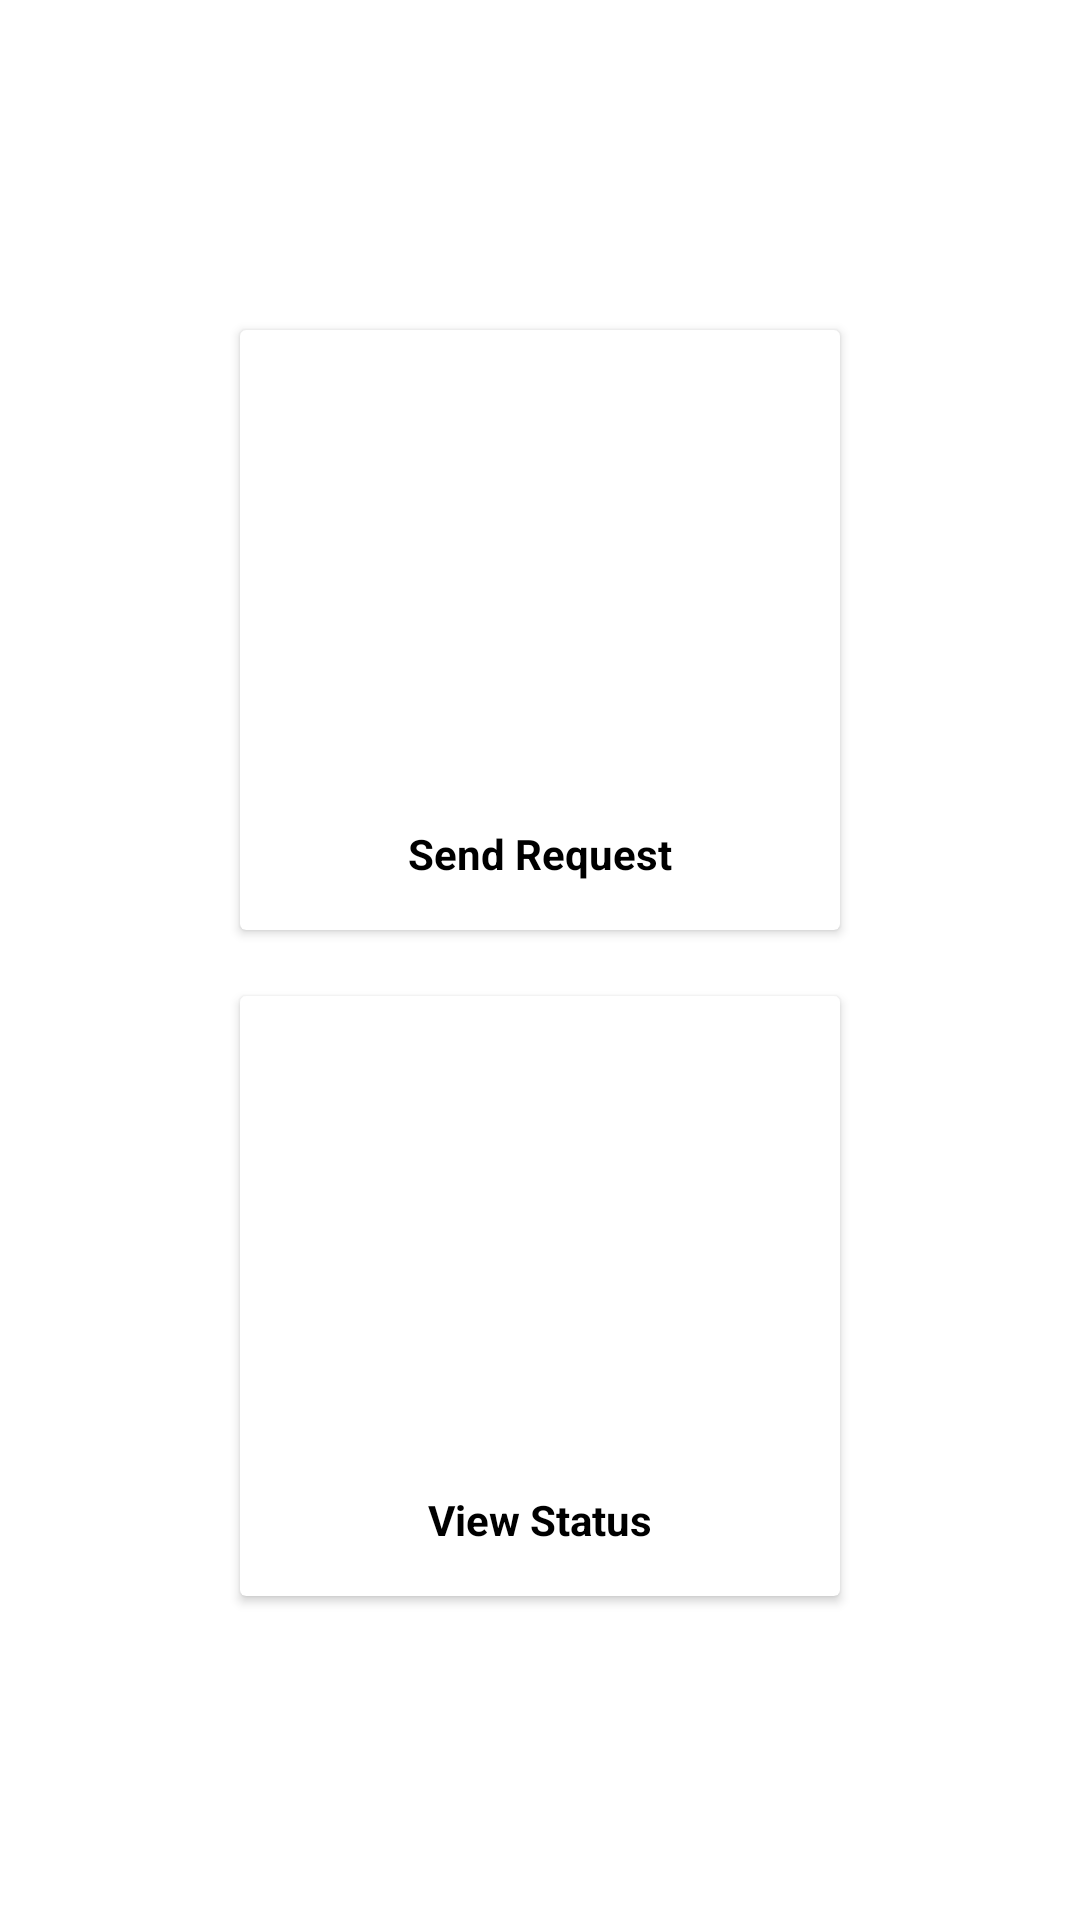

Here is an Android app screen rendered from its layout file. Give the layout XML and the strings, colors and styles it references.
<!-- AndroidManifest.xml: application theme Theme.MyGate.NoActionBar -->
<!-- res/layout/student_home.xml -->
<?xml version="1.0" encoding="utf-8"?>
<LinearLayout
    xmlns:android="http://schemas.android.com/apk/res/android"
    android:layout_width="match_parent"
    android:layout_height="match_parent"
    android:orientation="vertical"
    android:padding="10dp"
    android:gravity="center"
    android:id="@+id/ll">
    <ScrollView
        android:layout_width="wrap_content"
        android:scrollbars="none"
        android:layout_height="wrap_content">
        <LinearLayout
            android:layout_width="wrap_content"
            android:orientation="vertical"
            android:layout_height="wrap_content">
            <LinearLayout
                android:clipToPadding="false"
                android:gravity="center"
                android:orientation="horizontal"
                android:layout_width="match_parent"
                android:layout_height="wrap_content">

                <androidx.cardview.widget.CardView
                    android:foreground="?android:attr/selectableItemBackground"
                    android:clickable="true"
                    android:id="@+id/sreq"
                    android:layout_width="200dp"
                    android:layout_height="200dp"
                    android:layout_margin="12dp">
                    <LinearLayout

                        android:layout_width="match_parent"
                        android:layout_height="match_parent"
                        android:orientation="vertical"
                        android:gravity="center">
                        <ImageView
                            android:layout_width="164dp"
                            android:layout_height="164dp"
                            android:layout_marginTop="15dp"
                            android:src="@drawable/sreq"
                            android:padding="10dp"/>

                        <TextView
                            android:layout_width="wrap_content"
                            android:layout_height="25dp"
                            android:layout_marginBottom="30dp"
                            android:gravity="center"
                            android:text="Send Request"
                            android:textStyle="bold"
                            android:textColor="#000000"/>

                    </LinearLayout>
                </androidx.cardview.widget.CardView>


            </LinearLayout>
            <LinearLayout
                android:clipToPadding="false"
                android:gravity="center"
                android:orientation="horizontal"
                android:layout_width="match_parent"
                android:layout_height="wrap_content">
                <androidx.cardview.widget.CardView
                    android:foreground="?android:attr/selectableItemBackground"
                    android:clickable="true"
                    android:id="@+id/viewsts"
                    android:layout_width="200dp"
                    android:layout_height="200dp"
                    android:layout_margin="10dp">
                    <LinearLayout
                        android:layout_width="match_parent"
                        android:layout_height="match_parent"
                        android:orientation="vertical"
                        android:gravity="center">
                        <ImageView
                            android:layout_width="164dp"
                            android:layout_height="164dp"
                            android:layout_marginTop="15dp"
                            android:src="@drawable/vsts"
                            android:padding="10dp"/>
                        <TextView
                            android:layout_width="wrap_content"
                            android:layout_height="25dp"
                            android:layout_marginBottom="30dp"
                            android:gravity="center"
                            android:text="View Status"
                            android:textStyle="bold"
                            android:textColor="#000000"/>

                    </LinearLayout>
                </androidx.cardview.widget.CardView>



            </LinearLayout>



        </LinearLayout>


    </ScrollView>


</LinearLayout>
<!-- resources referenced by this layout -->
<resources>
  <style name="Theme.MyGate.NoActionBar">
          <item name="windowActionBar">false</item>
          <item name="windowNoTitle">true</item>
      </style>
</resources>
